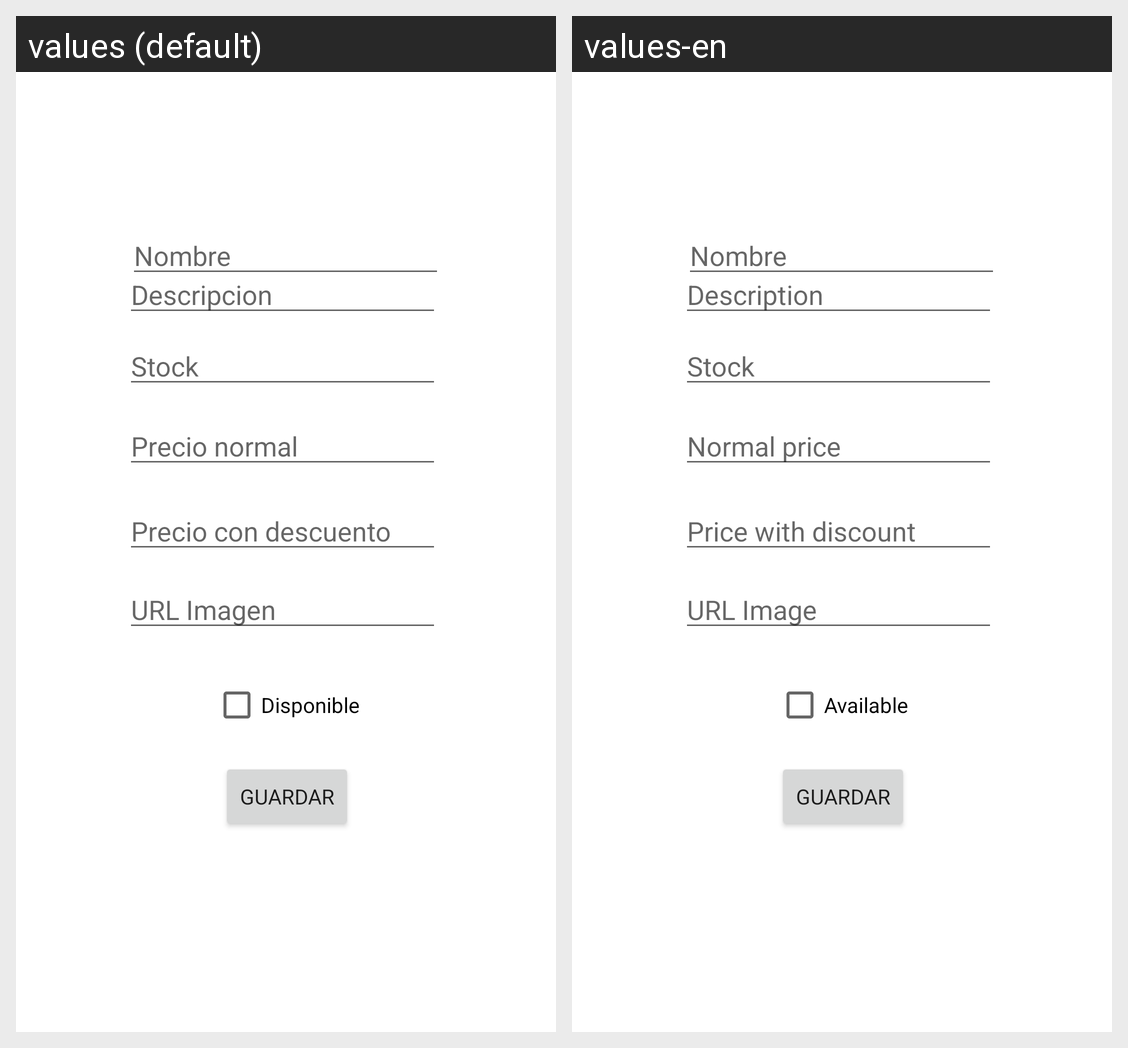

Here is an Android app screen in its default locale and in the app's own translations. Write out the translated-string differences for the strings that appear on this screen.
Android screen res/layout/fragment_product_add.xml rendered under 2 locales, left to right: values (default), values-en. Device: Nexus 5 (rendered at 1080×1920; each locale shown at half size, 540×960, under a caption strip naming it); theme Theme.recuperacion.
Strings drawn on this screen, with the default value and each locale's value (text and hints the layout hard-codes, and strings that could not be matched under every locale, appear in the picture but are not listed):

descripcion
  values: Descripcion
  values-en: Description

stock
  values: Stock
  values-en: Stock  [not translated; the default value is used]

precio_normal
  values: Precio normal
  values-en: Normal price

precio_con_descuento
  values: Precio con descuento
  values-en: Price with discount

disponible
  values: Disponible
  values-en: Available

imagen_url
  values: URL Imagen
  values-en: URL Image
